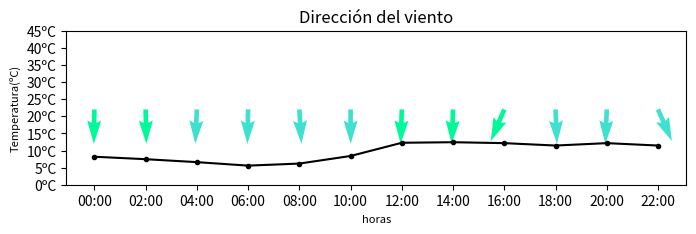

This figure's Python source:
#Libreria para funciones matematicas de alto nivel
import numpy as np

#Libreria para el diseño de gráficas
import matplotlib.pyplot as plt


#Función que va recibiendo la velocidad del viento para cada valor de la gráfica
#y en función de este le otorga un color determinado
def colors(t):
    #print(t)
    if(t>=0 and t<0.555556):
        return 'royalblue'
    if(t>=0.555556 and t<=1.66667):
        return 'turquoise'
    if(t>1.66667 and t<=3.33333):
        return 'mediumspringgreen'
    if(t>3.33333 and t<=5.55556):
        return 'limegreen'
    if(t>5.55556 and t<=8.1):
        return 'lightsalmon'
    if(t>8.1 and t<=10.8333):
        return 'salmon'
    if(t>10.8333 and t<=13.8889):
        return 'orange'
    if(t>13.8889 and t<=17.2222):
        return 'orangered'
    if(t>17.2222 and t<=20.8333):
        return 'firebrick'
    if(t>20.8333 and t<=24.7222):
        return 'red'
    if(t>24.7222 and t<=28.6111):
        return 'firebrick'
    if(t>28.6111 and t<=32.7778):
        return 'red'
    else:
        return 'darkred'
    



def grafica1(grados,aux,tem,data):
    print(grados)
    print(tem)
    if(len(grados)==13):
        x= np.linspace(0,24,13)
        ejex=["00:00","02:00","04:00","06:00","08:00","10:00","12:00","14:00","16:00","18:00","20:00","22:00","00:00"]
   
    else:
        x = np.linspace(1, 23, 12)
        ejex=["00:00","02:00","04:00","06:00","08:00","10:00","12:00","14:00","16:00","18:00","20:00","22:00"]
   


    fig = plt.figure()
    fig.set_size_inches(8,2)
    ax = fig.gca()
    #print(x)
    #print(np.zeros(x.shape))

    print(tem)
    t=[]

    characters=" ºC"
    i=0
    for z in tem:
      t.append(''.join(y for y in z if y not in characters))
      t[i]=float(t[i])
      i=i+1
      

    a=[]
    i=0
    print("--------------------------------------------")
    print(t)

    while(i<len(grados)):
        b=-np.tan(grados[i])*x[i]
        a.append(1-b)
        i=i+1;

    print(len(x))
    #print(a)
    plt.xticks(x,ejex)
    plt.xlabel("horas",size=8)
    plt.title("Dirección del viento")
    
    i=0

    d=[]
    for r in data:
        n=r[2].split(" m/s")
        d.append(float(n[0]))

    
    print(d)
    print(".----------------------------------------.....")
    while i< len(x):
        #print(x[i])
       #print(a[i])
        ax.quiver(x[i],22,a[i],-100 ,color= colors(d[i]))
        i=i+1

    y=[0,5,10,15,20,25,30,35,40,45]
    ejey=["0ºC","5ºC","10ºC","15ºC","20ºC","25ºC","30ºC","35ºC","40ºC","45ºC"]
    t=[]
    for row in tem:
        r=row.split(" ºC")
        t.append(float(r[0]))


    plt.plot(x,t,marker=".",color="black",linestyle='solid')
    print(t)
    plt.yticks(y,ejey)
    plt.ylabel("Temperatura(ºC)",size=8)




    plt.show()


grados=[312.96, 311.4, 347.88, 62.41, 352.38, 317.23, 316.98, 316.99, 312.96, 304.9, 301.35, 299.53]
tem=['8.18 ºC', '7.46 ºC', '6.6 ºC', '5.58 ºC', '6.18 ºC', '8.4 ºC', '12.26 ºC', '12.42 ºC', '12.15 ºC', '11.45 ºC', '12.15 ºC', '11.45 ºC']
data=[['00:00', '06.63 ºC', '1.70 m/s'], ['02:00', '07.12 ºC', '1.76 m/s'], ['04:00', '07.25 ºC', '1.60 m/s'], ['06:00', '07.02 ºC', '1.23 m/s'], ['08:00', '10.65 ºC', '0.63 m/s'], ['10:00', '13.08 ºC', '0.98 m/s'], ['12:00', '14.32 ºC', '2.27 m/s'], ['14:00', '12.91 ºC', '2.05 m/s'], ['16:00', '11.78 ºC', '1.79 m/s'], ['18:00', '10.91 ºC', '1.49 m/s'], ['20:00', '09.41 ºC', '0.83 m/s'], ['22:00', '08.64 ºC', '0.80 m/s']]

grafica1(grados,0,tem,data)


